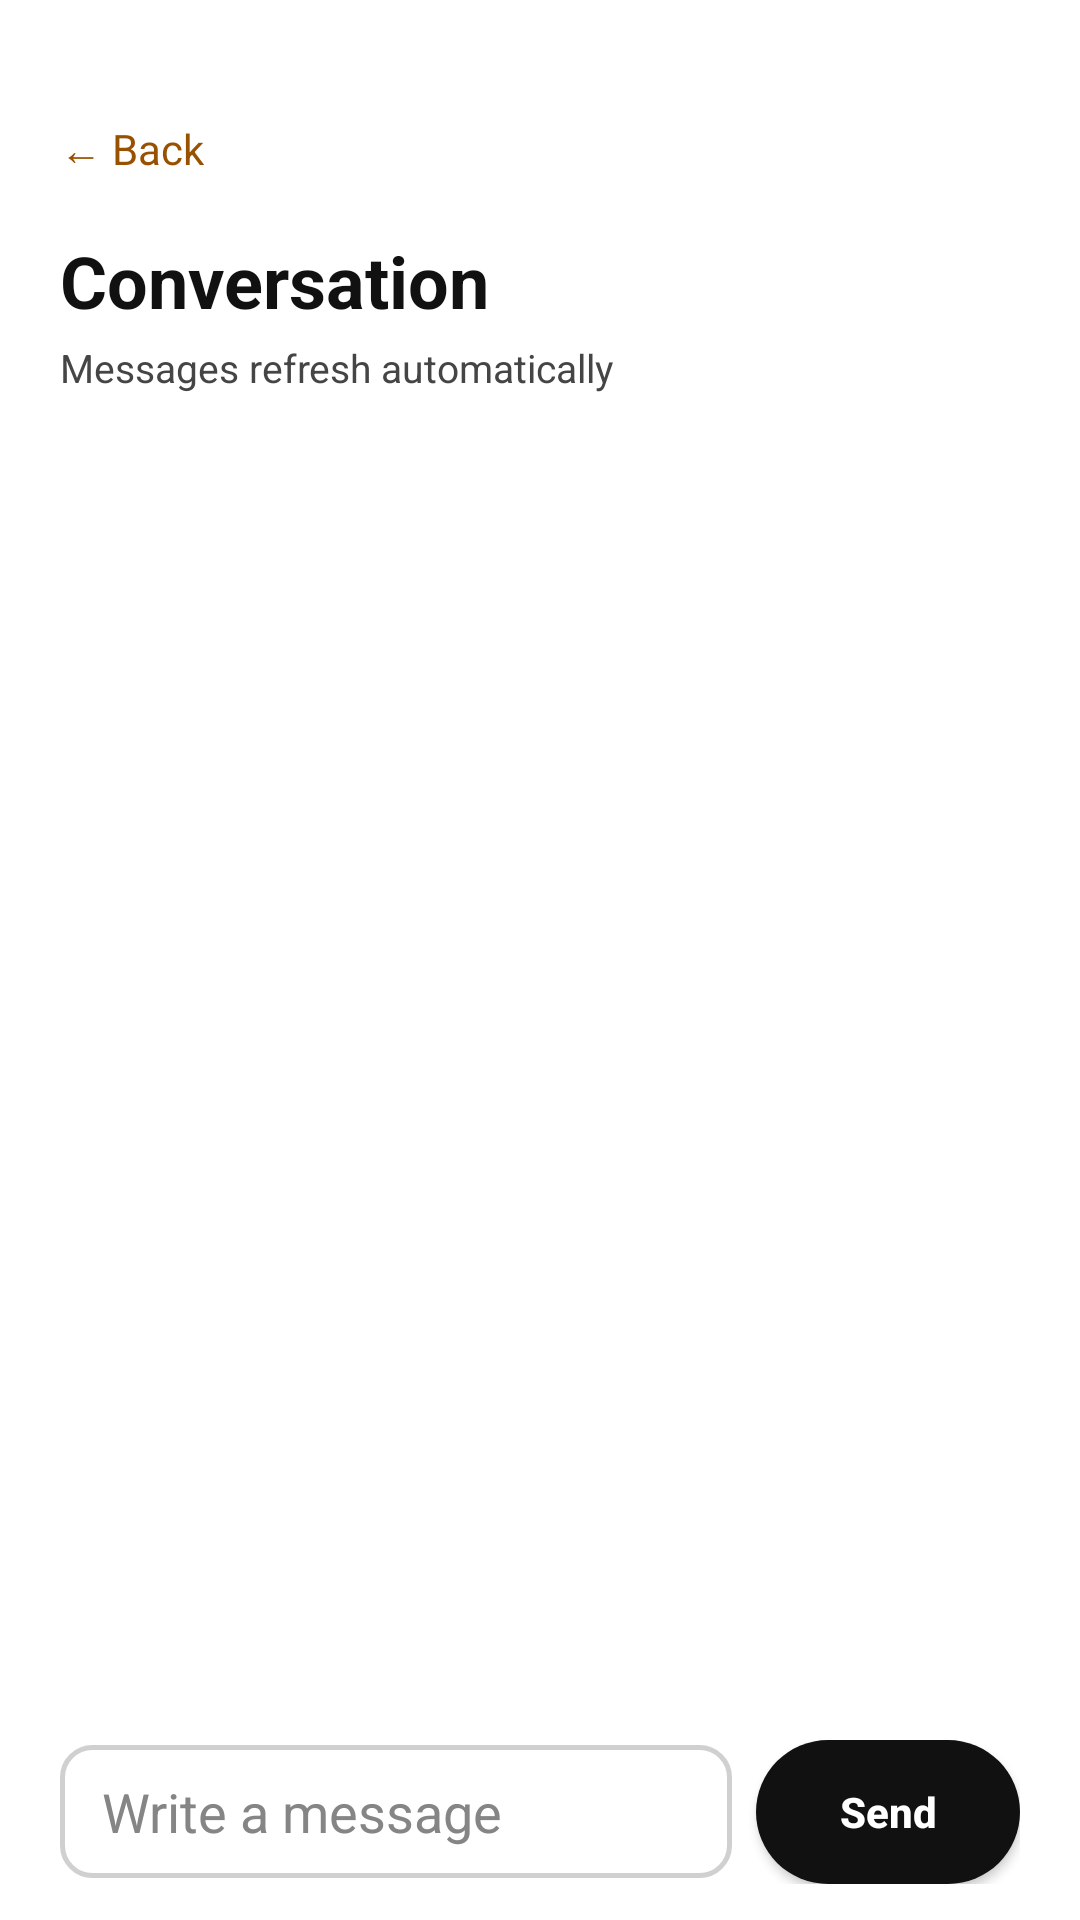

Write the Android layout XML for this screen, with the resource values it uses.
<!-- AndroidManifest.xml: application theme Theme.FreelancerConnect -->
<!-- res/layout/activity_chat.xml -->
<?xml version="1.0" encoding="utf-8"?>
<LinearLayout
    xmlns:android="http://schemas.android.com/apk/res/android"
    android:orientation="vertical"
    android:paddingHorizontal="20dp"
    android:paddingTop="30dp"
    android:paddingBottom="12dp"
    android:background="@color/surface"
    android:layout_width="match_parent"
    android:layout_height="match_parent">

    <TextView
        android:id="@+id/backButton"
        android:text="← Back"
        android:textSize="14sp"
        android:textColor="@color/teal"
        android:paddingVertical="10dp"
        android:layout_width="wrap_content"
        android:layout_height="wrap_content" />

    <TextView
        android:id="@+id/peerName"
        android:text="Conversation"
        android:textSize="24sp"
        android:textStyle="bold"
        android:textColor="@color/ink"
        android:layout_marginTop="8dp"
        android:layout_width="match_parent"
        android:layout_height="wrap_content" />

    <TextView
        android:text="Messages refresh automatically"
        android:textSize="13sp"
        android:textColor="@color/inkSecondary"
        android:layout_marginTop="4dp"
        android:layout_width="match_parent"
        android:layout_height="wrap_content" />

    <FrameLayout
        android:layout_width="match_parent"
        android:layout_height="0dp"
        android:layout_weight="1">

        <androidx.recyclerview.widget.RecyclerView
            android:id="@+id/messageList"
            android:clipToPadding="false"
            android:paddingVertical="12dp"
            android:layout_width="match_parent"
            android:layout_height="match_parent" />

        <TextView
            android:id="@+id/emptyMessages"
            android:text="No messages yet. Send the first one."
            android:textSize="14sp"
            android:textColor="@color/inkSecondary"
            android:gravity="center"
            android:visibility="gone"
            android:padding="24dp"
            android:layout_width="match_parent"
            android:layout_height="match_parent" />
    </FrameLayout>

    <LinearLayout
        android:orientation="horizontal"
        android:gravity="center_vertical"
        android:layout_width="match_parent"
        android:layout_height="wrap_content">

        <EditText
            android:id="@+id/messageInput"
            android:hint="Write a message"
            android:inputType="textCapSentences|textMultiLine"
            android:maxLines="4"
            android:background="@drawable/bg_input"
            android:paddingHorizontal="14dp"
            android:paddingVertical="10dp"
            android:textColor="@color/ink"
            android:textColorHint="@color/hint"
            android:layout_width="0dp"
            android:layout_height="wrap_content"
            android:layout_weight="1" />

        <Button
            android:id="@+id/sendButton"
            android:text="Send"
            android:textAllCaps="false"
            android:textColor="@color/navy"
            android:textStyle="bold"
            android:background="@drawable/bg_pill"
            android:layout_marginStart="8dp"
            android:layout_width="wrap_content"
            android:layout_height="48dp" />
    </LinearLayout>
</LinearLayout>
<!-- resources referenced by this layout -->
<resources>
  <color name="hint">#858585</color>
  <color name="ink">#111111</color>
  <color name="inkSecondary">#454545</color>
  <color name="navy">#FFFFFF</color>
  <color name="surface">#FFFFFF</color>
  <color name="teal">#985100</color>
  <!-- drawable bg_input (drawable) -->
  <shape xmlns:android="http://schemas.android.com/apk/res/android">
      <solid android:color="@color/inputBg" />
      <stroke android:width="1.5dp" android:color="@color/inputBorder" />
      <corners android:radius="10dp" />
      <padding android:left="18dp" android:right="18dp" android:top="4dp" android:bottom="4dp" />
  </shape>
  <!-- drawable bg_pill (drawable) -->
  <shape xmlns:android="http://schemas.android.com/apk/res/android">
      <solid android:color="@color/ink" />
      <corners android:radius="24dp" />
      <padding android:left="24dp" android:right="24dp" android:top="4dp" android:bottom="4dp" />
  </shape>
  <style name="Theme.FreelancerConnect" parent="Theme.Material3.Light.NoActionBar">
          <item name="android:colorBackground">@color/surface</item>
          <item name="android:textColorPrimary">@color/ink</item>
          <item name="android:textColorSecondary">@color/inkSecondary</item>
          <item name="android:colorAccent">@color/accentOrange</item>
          <item name="colorPrimary">@color/primaryBlue</item>
          <item name="colorPrimaryDark">@color/tealDark</item>
          <item name="colorOnPrimary">@color/paper</item>
          <item name="materialButtonStyle">@style/Widget.FreelancerConnect.Button</item>
          <item name="android:navigationBarColor">@color/surface</item>
          <item name="android:statusBarColor">@color/surface</item>
          <item name="android:windowLightStatusBar" tools:targetApi="23">true</item>
          <item name="android:windowActionModeOverlay">true</item>
          <item name="android:editTextColor">@color/ink</item>
          <item name="android:textColorHint">@color/hint</item>
          <item name="editTextColor">@color/ink</item>
          <item name="colorControlNormal">@color/inputBorder</item>
          <item name="colorControlActivated">@color/accentOrange</item>
      </style>
  <color name="inputBg">#FFFFFF</color>
  <color name="inputBorder">#D0D0D0</color>
  <color name="accentOrange">#F5A000</color>
  <color name="primaryBlue">#111111</color>
  <color name="tealDark">#743D00</color>
  <color name="paper">#FFFFFF</color>
  <style name="Widget.FreelancerConnect.Button" parent="Widget.Material3.Button">
          <item name="backgroundTint">@null</item>
          <item name="android:backgroundTint">@null</item>
      </style>
</resources>
